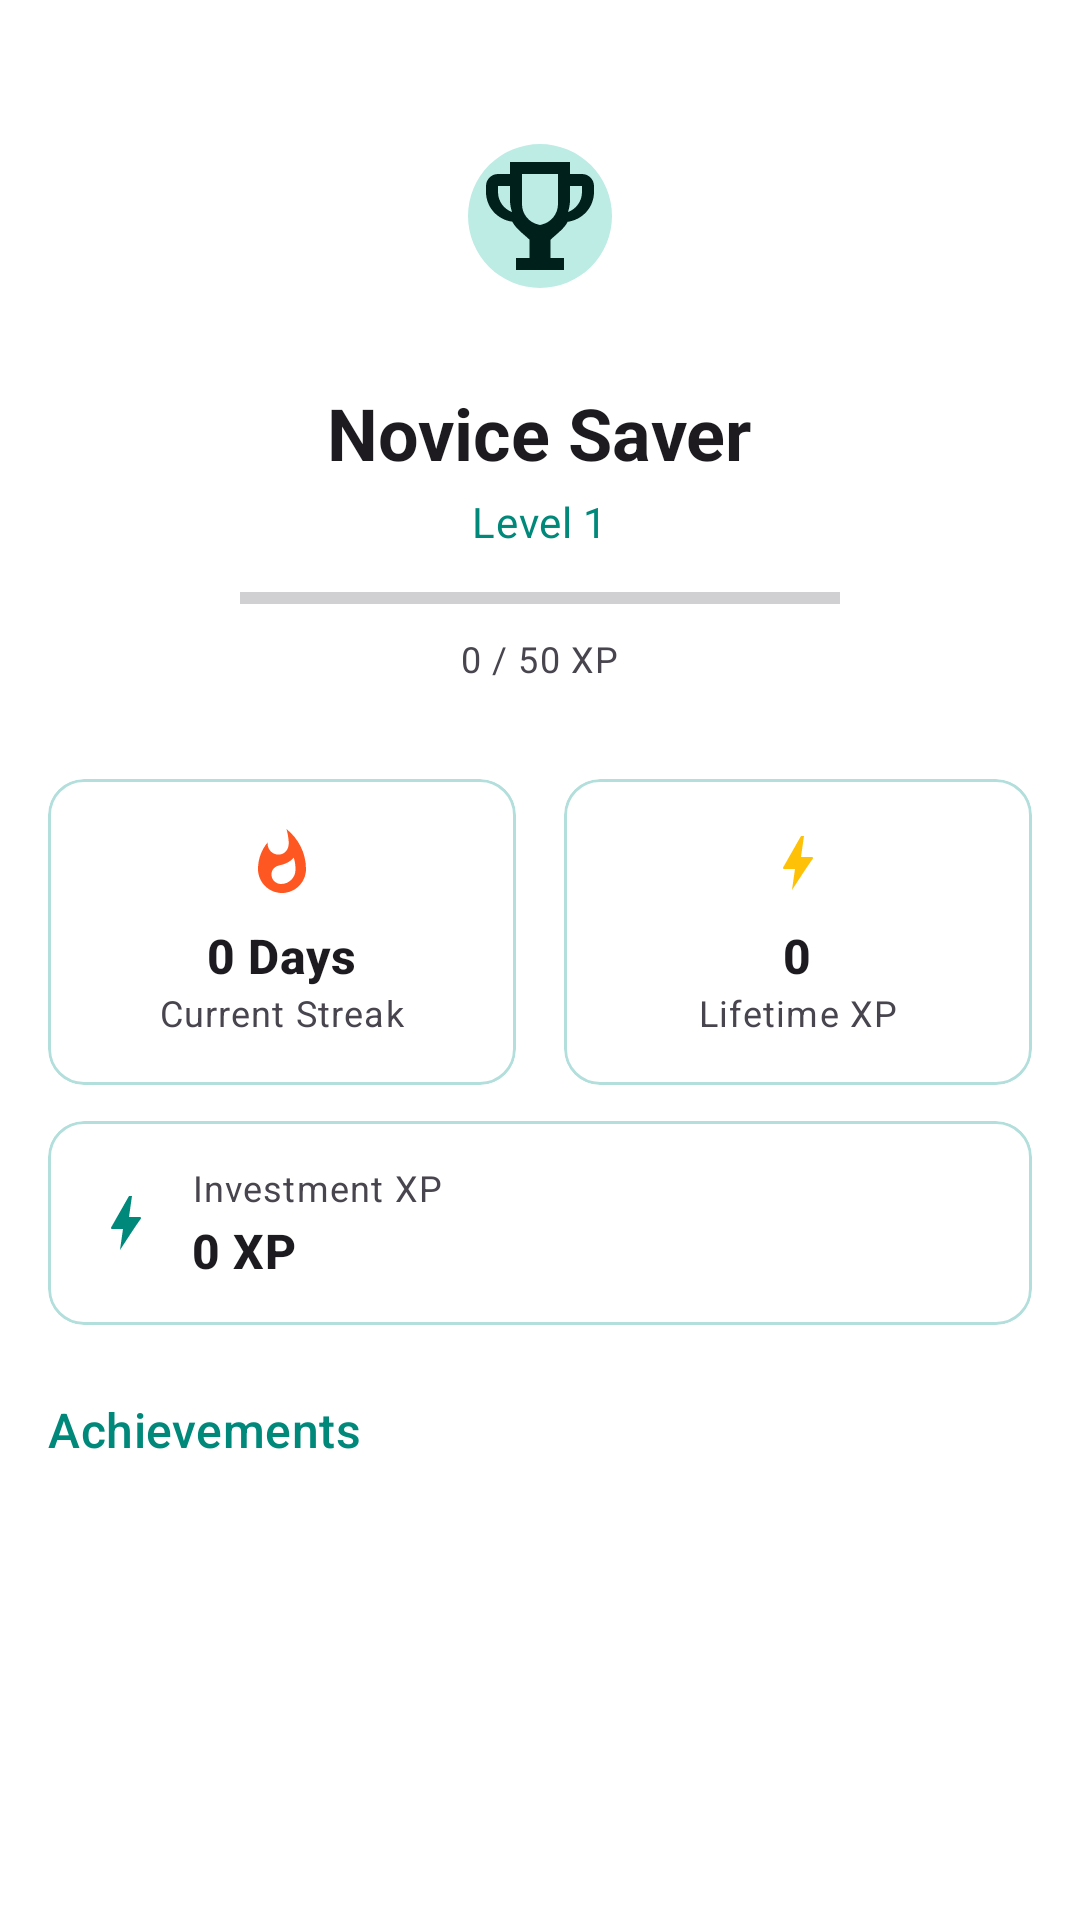

Reconstruct the res/layout file that produces this screen, plus the resources it refers to.
<!-- AndroidManifest.xml: application theme Theme.SpendWiseAI -->
<!-- res/layout/fragment_profile.xml -->
<?xml version="1.0" encoding="utf-8"?>
<androidx.core.widget.NestedScrollView xmlns:android="http://schemas.android.com/apk/res/android"
    xmlns:app="http://schemas.android.com/apk/res-auto"
    xmlns:tools="http://schemas.android.com/tools"
    android:layout_width="match_parent"
    android:layout_height="match_parent"
    android:background="?attr/colorSurface">

    <LinearLayout
        android:layout_width="match_parent"
        android:layout_height="wrap_content"
        android:orientation="vertical"
        android:padding="16dp">

        
        <LinearLayout
            android:layout_width="match_parent"
            android:layout_height="wrap_content"
            android:gravity="center"
            android:orientation="vertical"
            android:padding="16dp">

            <com.google.android.material.imageview.ShapeableImageView
                android:id="@+id/image_avatar"
                android:layout_width="80dp"
                android:layout_height="80dp"
                android:background="?attr/colorSecondaryContainer"
                android:padding="16dp"
                app:shapeAppearanceOverlay="@style/ShapeAppearance.Material3.Corner.Full"
                app:srcCompat="@drawable/ic_trophy"
                app:tint="?attr/colorOnSecondaryContainer" />

            <TextView
                android:id="@+id/text_level_title"
                android:layout_width="wrap_content"
                android:layout_height="wrap_content"
                android:layout_marginTop="16dp"
                android:text="Novice Saver"
                android:textAppearance="?attr/textAppearanceHeadlineSmall"
                android:textStyle="bold" />

            <TextView
                android:id="@+id/text_level_number"
                android:layout_width="wrap_content"
                android:layout_height="wrap_content"
                android:layout_marginTop="4dp"
                android:text="Level 1"
                android:textAppearance="?attr/textAppearanceBodyMedium"
                android:textColor="?attr/colorPrimary" />

            <ProgressBar
                android:id="@+id/progress_xp"
                style="?android:attr/progressBarStyleHorizontal"
                android:layout_width="200dp"
                android:layout_height="wrap_content"
                android:layout_marginTop="8dp"
                android:progress="0"
                android:progressTint="?attr/colorPrimary" />

            <TextView
                android:id="@+id/text_xp"
                android:layout_width="wrap_content"
                android:layout_height="wrap_content"
                android:layout_marginTop="4dp"
                android:text="0 / 50 XP"
                android:textAppearance="?attr/textAppearanceBodySmall"
                android:textColor="?attr/colorOnSurfaceVariant" />

        </LinearLayout>

        
        <LinearLayout
            android:layout_width="match_parent"
            android:layout_height="wrap_content"
            android:layout_marginTop="16dp"
            android:orientation="horizontal">

            <com.google.android.material.card.MaterialCardView
                android:layout_width="0dp"
                android:layout_height="wrap_content"
                android:layout_weight="1"
                android:layout_marginEnd="8dp"
                app:cardCornerRadius="12dp"
                app:cardElevation="0dp"
                app:strokeColor="?attr/colorOutlineVariant"
                app:strokeWidth="1dp">

                <LinearLayout
                    android:layout_width="match_parent"
                    android:layout_height="wrap_content"
                    android:gravity="center"
                    android:orientation="vertical"
                    android:padding="16dp">

                    <ImageView
                        android:layout_width="24dp"
                        android:layout_height="24dp"
                        app:srcCompat="@drawable/ic_fire"
                        app:tint="#FF5722" />

                    <TextView
                        android:id="@+id/text_streak"
                        android:layout_width="wrap_content"
                        android:layout_height="wrap_content"
                        android:layout_marginTop="8dp"
                        android:text="0 Days"
                        android:textAppearance="?attr/textAppearanceTitleMedium"
                        android:textStyle="bold" />

                    <TextView
                        android:layout_width="wrap_content"
                        android:layout_height="wrap_content"
                        android:text="Current Streak"
                        android:textAppearance="?attr/textAppearanceBodySmall"
                        android:textColor="?attr/colorOnSurfaceVariant" />

                </LinearLayout>

            </com.google.android.material.card.MaterialCardView>

            <com.google.android.material.card.MaterialCardView
                android:layout_width="0dp"
                android:layout_height="wrap_content"
                android:layout_weight="1"
                android:layout_marginStart="8dp"
                app:cardCornerRadius="12dp"
                app:cardElevation="0dp"
                app:strokeColor="?attr/colorOutlineVariant"
                app:strokeWidth="1dp">

                <LinearLayout
                    android:layout_width="match_parent"
                    android:layout_height="wrap_content"
                    android:gravity="center"
                    android:orientation="vertical"
                    android:padding="16dp">

                    <ImageView
                        android:layout_width="24dp"
                        android:layout_height="24dp"
                        app:srcCompat="@drawable/ic_bolt"
                        app:tint="#FFC107" />

                    <TextView
                        android:id="@+id/text_total_xp"
                        android:layout_width="wrap_content"
                        android:layout_height="wrap_content"
                        android:layout_marginTop="8dp"
                        android:text="0"
                        android:textAppearance="?attr/textAppearanceTitleMedium"
                        android:textStyle="bold" />

                    <TextView
                        android:layout_width="wrap_content"
                        android:layout_height="wrap_content"
                        android:text="Lifetime XP"
                        android:textAppearance="?attr/textAppearanceBodySmall"
                        android:textColor="?attr/colorOnSurfaceVariant" />

                </LinearLayout>

            </com.google.android.material.card.MaterialCardView>

        </LinearLayout>

        <com.google.android.material.card.MaterialCardView
            android:layout_width="match_parent"
            android:layout_height="wrap_content"
            android:layout_marginTop="12dp"
            app:cardCornerRadius="12dp"
            app:cardElevation="0dp"
            app:strokeColor="?attr/colorOutlineVariant"
            app:strokeWidth="1dp">

            <LinearLayout
                android:layout_width="match_parent"
                android:layout_height="wrap_content"
                android:gravity="center_vertical"
                android:orientation="horizontal"
                android:padding="14dp">

                <ImageView
                    android:layout_width="24dp"
                    android:layout_height="24dp"
                    app:srcCompat="@drawable/ic_bolt"
                    app:tint="?attr/colorPrimary" />

                <LinearLayout
                    android:layout_width="0dp"
                    android:layout_height="wrap_content"
                    android:layout_marginStart="10dp"
                    android:layout_weight="1"
                    android:orientation="vertical">

                    <TextView
                        android:layout_width="wrap_content"
                        android:layout_height="wrap_content"
                        android:text="@string/profile_investment_xp_label"
                        android:textAppearance="?attr/textAppearanceBodySmall"
                        android:textColor="?attr/colorOnSurfaceVariant" />

                    <TextView
                        android:id="@+id/text_investment_xp"
                        android:layout_width="wrap_content"
                        android:layout_height="wrap_content"
                        android:layout_marginTop="2dp"
                        android:text="0 XP"
                        android:textAppearance="?attr/textAppearanceTitleMedium"
                        android:textStyle="bold" />
                </LinearLayout>
            </LinearLayout>
        </com.google.android.material.card.MaterialCardView>

        
        <TextView
            android:layout_width="wrap_content"
            android:layout_height="wrap_content"
            android:layout_marginTop="24dp"
            android:layout_marginBottom="8dp"
            android:text="Achievements"
            android:textAppearance="?attr/textAppearanceTitleMedium"
            android:textColor="?attr/colorPrimary" />

        <androidx.recyclerview.widget.RecyclerView
            android:id="@+id/recycler_achievements"
            android:layout_width="match_parent"
            android:layout_height="wrap_content"
            android:nestedScrollingEnabled="false"
            app:layoutManager="androidx.recyclerview.widget.GridLayoutManager"
            app:spanCount="3"
            tools:itemCount="6"
            tools:listitem="@layout/item_achievement" />

    </LinearLayout>

</androidx.core.widget.NestedScrollView>
<!-- res/layout/item_achievement.xml (included above) -->
<?xml version="1.0" encoding="utf-8"?>
<com.google.android.material.card.MaterialCardView xmlns:android="http://schemas.android.com/apk/res/android"
    xmlns:app="http://schemas.android.com/apk/res-auto"
    xmlns:tools="http://schemas.android.com/tools"
    android:layout_width="match_parent"
    android:layout_height="wrap_content"
    android:layout_margin="4dp"
    app:cardCornerRadius="12dp"
    app:cardElevation="0dp"
    app:strokeColor="?attr/colorOutlineVariant"
    app:strokeWidth="1dp">

    <LinearLayout
        android:layout_width="match_parent"
        android:layout_height="wrap_content"
        android:gravity="center"
        android:orientation="vertical"
        android:padding="12dp">

        <ImageView
            android:id="@+id/icon_badge"
            android:layout_width="48dp"
            android:layout_height="48dp"
            android:contentDescription="Badge Icon"
            app:tint="?attr/colorPrimary"
            tools:src="@drawable/ic_trophy" />

        <TextView
            android:id="@+id/text_title"
            android:layout_width="wrap_content"
            android:layout_height="wrap_content"
            android:layout_marginTop="8dp"
            android:gravity="center"
            android:textAppearance="?attr/textAppearanceLabelMedium"
            android:textStyle="bold"
            tools:text="First Step" />

        <TextView
            android:id="@+id/text_description"
            android:layout_width="wrap_content"
            android:layout_height="wrap_content"
            android:layout_marginTop="2dp"
            android:gravity="center"
            android:textAlignment="center"
            android:textAppearance="?attr/textAppearanceBodySmall"
            android:textColor="?attr/colorOnSurfaceVariant"
            android:visibility="gone"
            tools:text="Log your first expense"
            tools:visibility="visible" />

    </LinearLayout>

</com.google.android.material.card.MaterialCardView>
<!-- resources referenced by this layout -->
<resources>
  <!-- drawable ic_bolt (drawable) -->
  <vector xmlns:android="http://schemas.android.com/apk/res/android"
      android:width="24dp"
      android:height="24dp"
      android:viewportWidth="24.0"
      android:viewportHeight="24.0">
      <path
          android:fillColor="#FFEB3B"
          android:pathData="M11,21h-1l1,-7H7.5c-0.58,0 -0.57,-0.32 -0.38,-0.66 0.19,-0.34 0.05,-0.08 0.07,-0.12C8.48,10.94 10.42,7.54 13,3h1l-1,7h3.5c0.49,0 0.56,0.33 0.47,0.51 -0.09,0.18 -0.07,0.11 -0.07,0.15 -1.98,2.68 -4.16,6.19 -6.9,10.34z"/>
  </vector>
  <!-- drawable ic_fire (drawable) -->
  <vector xmlns:android="http://schemas.android.com/apk/res/android"
      android:width="24dp"
      android:height="24dp"
      android:viewportWidth="24.0"
      android:viewportHeight="24.0">
      <path
          android:fillColor="#FF5722"
          android:pathData="M13.5.67s.74 2.65.74 4.8c0 2.06-1.35 3.73-3.41 3.73-2.07 0-3.63-1.67-3.63-3.73l.03-.36C5.21 7.51 4 10.62 4 14c0 4.42 3.58 8 8 8s8-3.58 8-8C20 8.61 17.41 3.8 13.5.67zM11.71 19c-1.78 0-3.22-1.4-3.22-3.14 0-1.62 1.05-2.76 2.81-3.12 1.77-.36 3.6-1.21 4.62-2.58.39 1.29.59 2.65.59 4.04 0 2.65-2.15 4.8-4.8 4.8z"/>
  </vector>
  <!-- drawable ic_trophy (drawable) -->
  <?xml version="1.0" encoding="utf-8"?>
  <vector xmlns:android="http://schemas.android.com/apk/res/android"
      android:width="24dp"
      android:height="24dp"
      android:viewportWidth="24"
      android:viewportHeight="24">
      <path
          android:fillColor="#000000"
          android:pathData="M19,5h-2V3H7v2H5c-1.1,0 -2,0.9 -2,2v1c0,2.55 1.92,4.63 4.39,4.95 0.54,1.09 1.63,1.86 2.86,2.99V19H8v2h8v-2h-2.25v-3.04c1.22,-1.13 2.31,-1.9 2.86,-2.99C19.08,12.63 21,10.55 21,8V7c0,-1.1 -0.9,-2 -2,-2zM17,7h2v1c0,1.54 -0.98,2.85 -2.34,3.34 0.22,-0.63 0.34,-1.31 0.34,-2.03V7zM5,8V7h2v2.31c0,0.72 0.12,1.4 0.34,2.03C5.98,10.85 5,9.54 5,8zM12,13.5l-0.28,-0.07A3.5,3.5 0,0 1,9 10V5h6v5c0,1.63 -1.13,3.06 -2.72,3.43L12,13.5z" />
  </vector>
  <string name="profile_investment_xp_label">Investment XP</string>
  <color name="md_theme_primary">#00897B</color>
  <color name="md_theme_onPrimary">#FFFFFF</color>
  <color name="md_theme_primaryContainer">#B2DFDB</color>
  <color name="md_theme_onPrimaryContainer">#00251A</color>
  <color name="md_theme_secondary">#146C63</color>
  <color name="md_theme_onSecondary">#FFFFFF</color>
  <color name="md_theme_secondaryContainer">#BDECE5</color>
  <color name="md_theme_onSecondaryContainer">#00201C</color>
  <color name="md_theme_surface">#FFFFFF</color>
  <color name="md_theme_onSurface">#1C1B1F</color>
  <color name="md_theme_surfaceVariant">#E0F2F1</color>
  <color name="md_theme_surfaceContainer">#F4F7F7</color>
  <color name="md_theme_surfaceContainerHigh">#EDF2F2</color>
  <color name="md_theme_onSurfaceVariant">#49454F</color>
  <color name="md_theme_outline">#79747E</color>
  <color name="md_theme_outlineVariant">#B2DFDB</color>
</resources>
